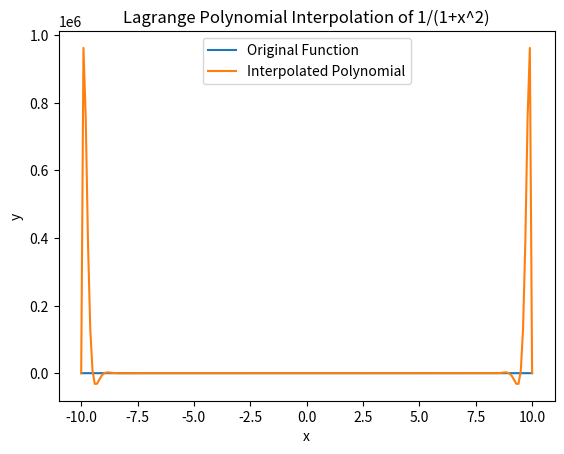

The script that saved this image:
import numpy as np
import matplotlib.pyplot as plt

def lagrange_interpolation(x, y, xi):
    n = len(x)
    result = 0
    for i in range(n):
        term = y[i]
        for j in range(n):
            if i != j:
                term *= (xi - x[j]) / (x[i] - x[j])
        result += term
    return result

# Generate data points for the function 1/(1+x^2)
x = np.linspace(-10, 10, 40)
y = 1 / (1 + x**2)

# Interpolation
xi = np.linspace(-10, 10, 200)  # Points to evaluate the interpolated polynomial
interpolated_values = [lagrange_interpolation(x, y, point) for point in xi]

# Plotting
plt.plot(x, y, label='Original Function')
plt.plot(xi, interpolated_values, label='Interpolated Polynomial')
plt.xlabel('x')
plt.ylabel('y')
plt.title('Lagrange Polynomial Interpolation of 1/(1+x^2)')
plt.legend()
plt.show()
